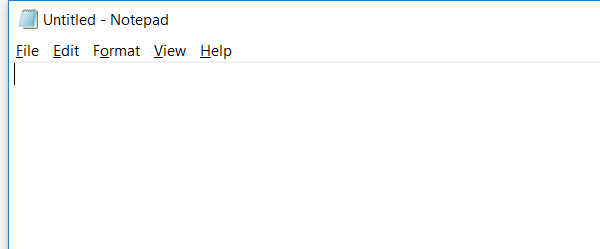
Task: Save answer from user to Notepad.exe
Workflow: Main

Step 1: Open application 'notepad.exe Untitled' on the element in window 'Untitled - Notepad' (notepad.exe)

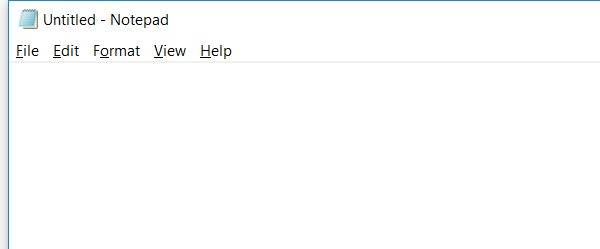
Step 2: Attach Window 'notepad.exe Untitled' on the element in window 'Untitled - Notepad' (notepad.exe)

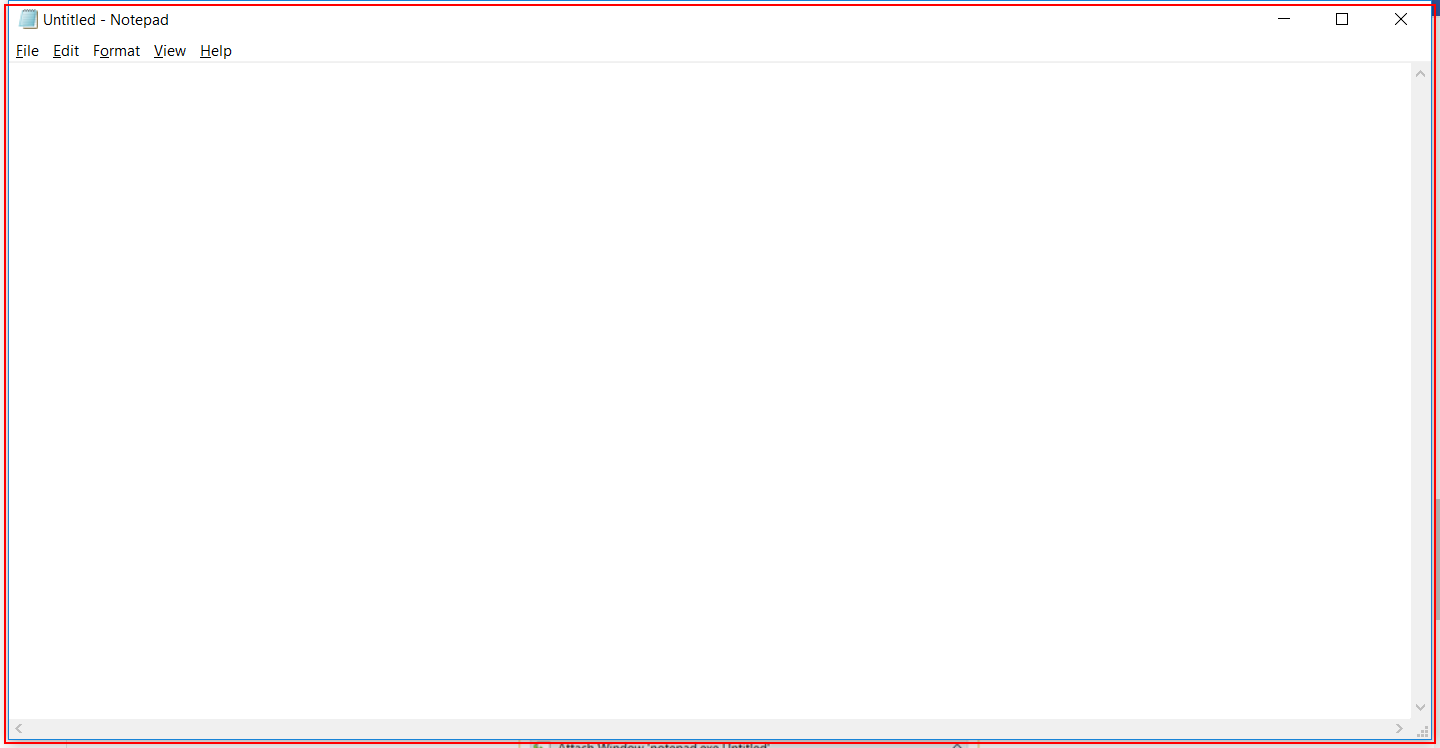
Step 3: Close application 'notepad.exe Untitled' on the element in window 'Untitled - Notepad' (notepad.exe)